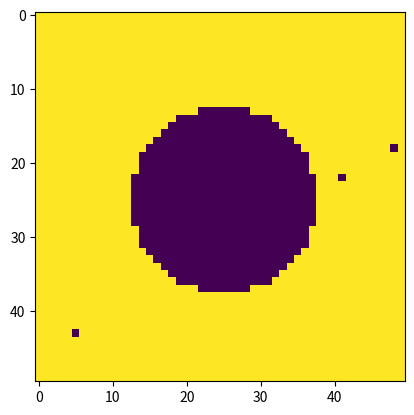

This figure's Python source:
import numpy as np 
import matplotlib.pyplot as plt

domain_size = 50
grid = np.zeros((domain_size, domain_size))
N_cells = 2000
R = np.floor((domain_size**2 - N_cells) / np.pi)**0.5
# fill in the grid with the value 1 for a circle of radius R around the center
for i in range(domain_size):   
    for j in range(domain_size):
        if (i - domain_size/2)**2 + (j - domain_size/2)**2 >= R**2:
            grid[i, j] = 1
# randomly kill surplus cells so there are exactly N_cells cells using np.random.choice
N_generated = np.sum(grid!=0)
cell_locations = np.argwhere(grid == 1)  
kill_surplus = np.random.choice(cell_locations.shape[0], N_generated - N_cells, replace=False)
grid[cell_locations[kill_surplus, 0], cell_locations[kill_surplus, 1]] = 0

print(np.sum(grid!=0))
plt.imshow(grid)
plt.show()

